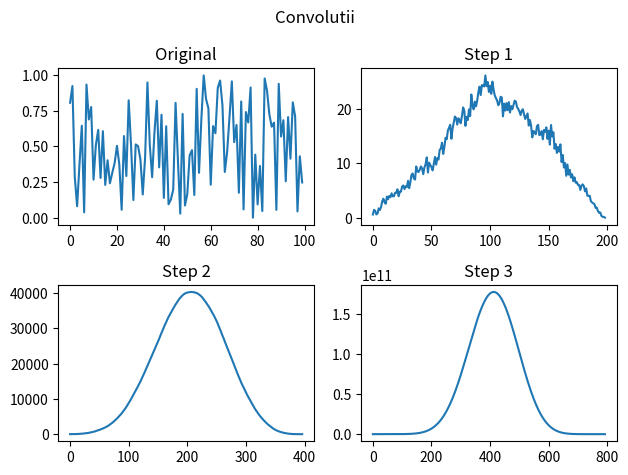

Write Python code to recreate this figure. (Note: this script raises an exception after producing the figure.)

# Obtinem clopotul lui Gauss dupa mai multe convolutii 

import numpy as np 
import matplotlib.pyplot as plt 

def convolution(x):
    X = np.fft.fft(x, n=len(x) * 2 - 1)
    N = len(X)
    y = np.fft.ifft(X * X)
    return y

if __name__ == "__main__":
    x = np.random.rand(100)
    x_iter = [x]
    iterations = 3
    fig, axs = plt.subplots((iterations + 1) // 2, 2)
    fig.suptitle("Convolutii")
    for step in range(iterations + 1):
        if step:
            x_nou = np.copy(x_iter[-1])
            x_nou = convolution(x_nou)
            x_iter.append(x_nou)
            axs[step // 2, step % 2].plot(x_nou)
            axs[step // 2, step % 2].set_title(f"Step {step}")
        else:
            axs[step // 2, step % 2].plot(x)
            axs[step // 2, step % 2].set_title(f"Original")
    fig.tight_layout()
    plt.savefig("grafice/ex1.pdf")
    plt.savefig("grafice/ex1.png")
    plt.show()